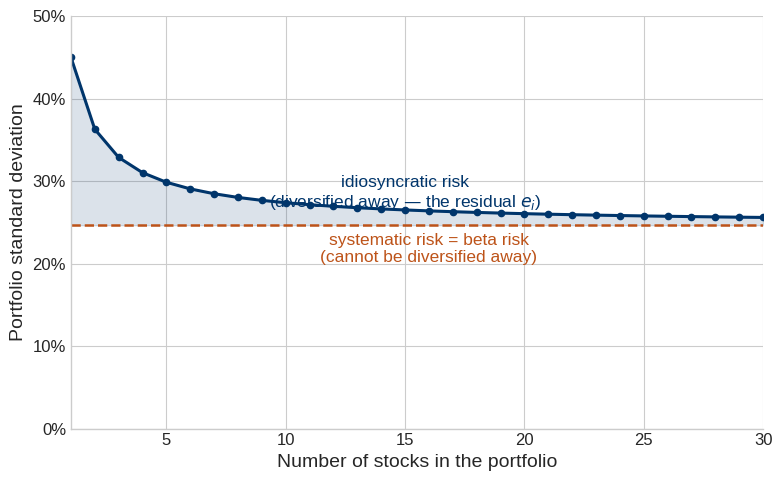

Source code (Python): (Note: this script raises an exception after producing the figure.)
import numpy as np, matplotlib
matplotlib.use('Agg'); import matplotlib.pyplot as plt
from matplotlib.ticker import FuncFormatter
plt.style.use('seaborn-v0_8-whitegrid')
plt.rcParams.update({'font.size':12,'font.family':'sans-serif','axes.labelsize':14,'figure.dpi':150,'axes.spines.top':False,'axes.spines.right':False})
FIG='/Users/wng1/Dropbox/IMM/wng-yale/investment-theory/figures/'
si,rho=0.45,0.30
n=np.arange(1,31); port=si*np.sqrt(rho+(1-rho)/n); sysr=si*np.sqrt(rho)
fig,ax=plt.subplots(figsize=(8,5))
ax.plot(n,port,'o-',color='#00356b',lw=2.2,ms=4.5,label='Portfolio standard deviation')
ax.axhline(sysr,color='#bd5319',ls='--',lw=1.8)
ax.fill_between(n,sysr,port,alpha=0.14,color='#00356b')
ax.annotate('idiosyncratic risk\n(diversified away — the residual $e_i$)',xy=(15,(port[10]+sysr)/2+0.01),fontsize=12.5,ha='center',color='#00356b')
ax.annotate('systematic risk = beta risk\n(cannot be diversified away)',xy=(16,sysr-0.045),fontsize=12.5,ha='center',color='#bd5319')
ax.set_xlabel('Number of stocks in the portfolio'); ax.set_ylabel('Portfolio standard deviation')
ax.yaxis.set_major_formatter(FuncFormatter(lambda x,_:f'{x:.0%}'))
ax.set_xlim(1,30); ax.set_ylim(0,0.5)
fig.tight_layout(); fig.savefig(FIG+'diversification_beta.svg',format='svg',bbox_inches='tight'); print("floor=%.1f%%"%(sysr*100))
